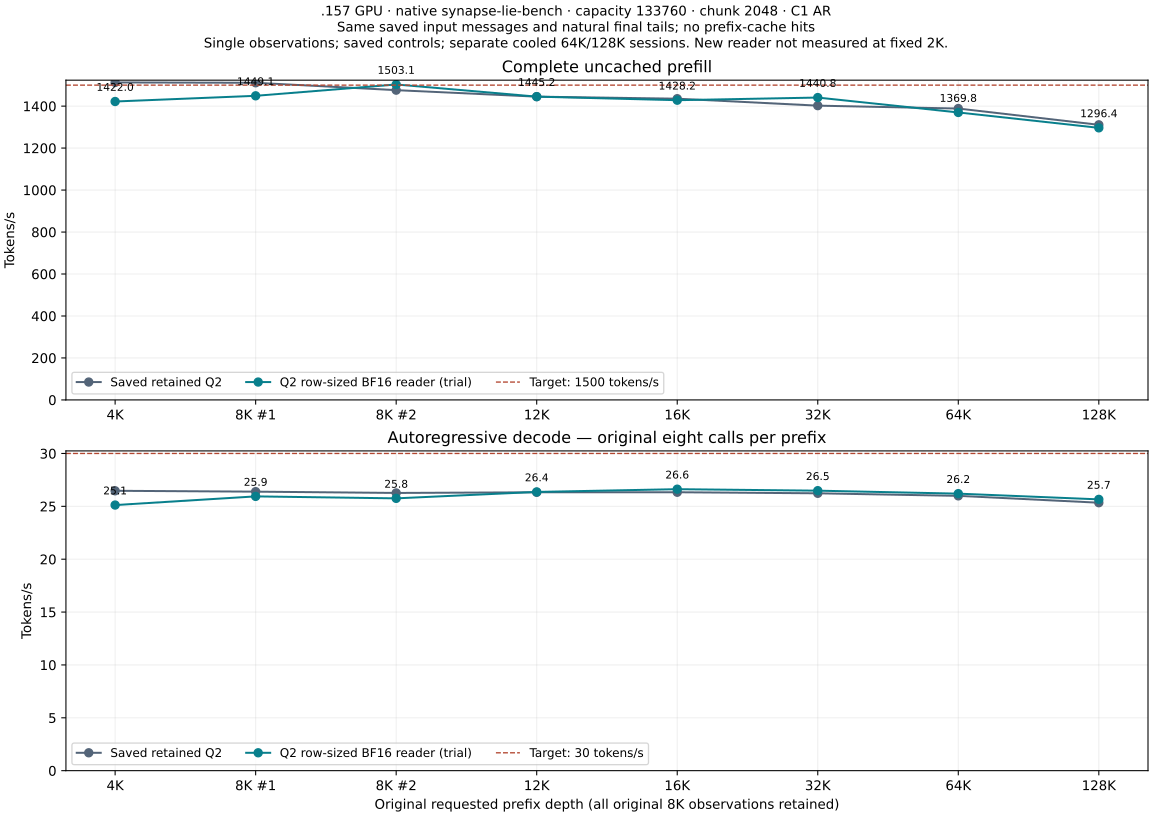

The file beside this chart, header and first rows:
tokens, calls, full_chunks, tail, parent_pp, candidate_pp, pp_change_percent, parent_prefill_ms, candidate_prefill_ms, parent_tg, candidate_tg, tg_change_percent, parent_decode_ms, candidate_decode_ms, decode_calls, cached_tokens, reply_exact
4088, 2, 1, 2040, 1513, 1422, -6.003, 2702, 2875, 26.47, 25.12, -5.091, 302.2, 318.4, 8, 0, True
8138, 4, 3, 1994, 1511, 1449, -4.11, 5385, 5616, 26.39, 25.94, -1.698, 303.1, 308.4, 8, 0, True
8177, 4, 3, 2033, 1476, 1503, 1.83, 5540, 5440, 26.27, 25.76, -1.949, 304.6, 310.6, 8, 0, True
12242, 6, 5, 2002, 1445, 1445, 0.002104, 8471, 8471, 26.33, 26.36, 0.1343, 303.9, 303.4, 8, 0, True
16317, 8, 7, 1981, 1435, 1428, -0.4977, 11368, 11425, 26.33, 26.62, 1.1, 303.8, 300.5, 8, 0, True
32711, 16, 15, 1991, 1402, 1441, 2.747, 23328, 22704, 26.23, 26.48, 0.9501, 304.9, 302.1, 8, 0, True
65440, 32, 31, 1952, 1388, 1370, -1.343, 47133, 47774, 25.99, 26.2, 0.8048, 307.8, 305.3, 8, 0, True
130925, 64, 63, 1901, 1311, 1296, -1.101, 99876, 100988, 25.34, 25.66, 1.247, 315.7, 311.8, 8, 0, True
